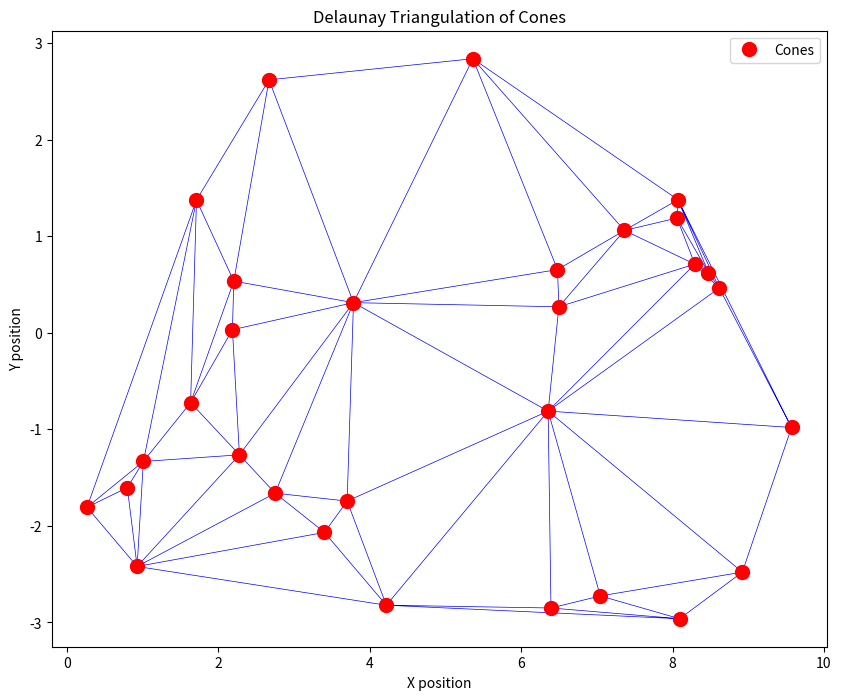

The matplotlib source for this figure:
from scipy.spatial import Delaunay
import numpy as np
import matplotlib.pyplot as plt

def parse_cone_data(cones):
    # Parses cone data from mapping team to create points to use for triangulation

    return np.array(cones)
    
    
def create_delaunay_triangulation(points):
    # Create a Delaunay Triangulation from the cone positions

    return Delaunay(points)

def visualize_triangulation(points, tri):
    # Visualize and verify triangulation of points

    plt.figure(figsize=(10,8))
    
    plt.triplot(points[ : , 0], points[ : , 1], tri.simplices, 'b-', linewidth=0.5)
    plt.plot(points[ : , 0], points[ : , 1], 'ro', markersize=10, label="Cones")
    
    plt.xlabel('X position')
    plt.ylabel('Y position')
    plt.title('Delaunay Triangulation of Cones')
    plt.legend()
    plt.show()
    
if __name__ == "__main__":
    # Test data option 1: Simple track-like pattern
    simple_track = [
        [0, 0], [1, 0], [2, 0.5], [3, 1], [4, 1.5],
        [4, -0.5], [3, -1], [2, -1.5], [1, -1], [0, -0.5]
    ]

    # Test data option 2: Oval/loop track (more realistic)
    oval_track = [
        # Outer boundary
        [0, 0], [2, -1], [4, -1.5], [6, -1.5], [8, -1], [10, 0],
        [10, 2], [8, 3], [6, 3.5], [4, 3.5], [2, 3], [0, 2],
        # Inner boundary
        [2, 0.5], [4, 0], [6, 0], [8, 0.5], [8, 1.5], [6, 2],
        [4, 2], [2, 1.5]
    ]

    # Test data option 3: Slalom/chicane pattern
    slalom = [
        [0, 0], [1, 1], [2, -1], [3, 1.5], [4, -1.5],
        [5, 2], [6, -2], [7, 2.5], [8, -2.5], [9, 0],
        [0, -0.5], [1, -2], [2, 1], [3, -2.5], [4, 2],
        [5, -3], [6, 2.5], [7, -3.5], [8, 3], [9, 0.5]
    ]

    # Test data option 4: Grid pattern (stress test)
    grid = []
    for x in range(0, 10, 2):
        for y in range(-4, 5, 2):
            grid.append([x, y])

    # Test data option 5: Random scattered (realistic chaos)
    import random
    random.seed(42)
    random_scatter = [[random.uniform(0, 10), random.uniform(-3, 3)] for _ in range(30)]

    # Choose which test data to use
    test_cone_data = random_scatter# Change this to try different patterns

    # Parse and create triangulation
    points = parse_cone_data(test_cone_data)
    tri = create_delaunay_triangulation(points)

    # Visualize
    visualize_triangulation(points, tri)
